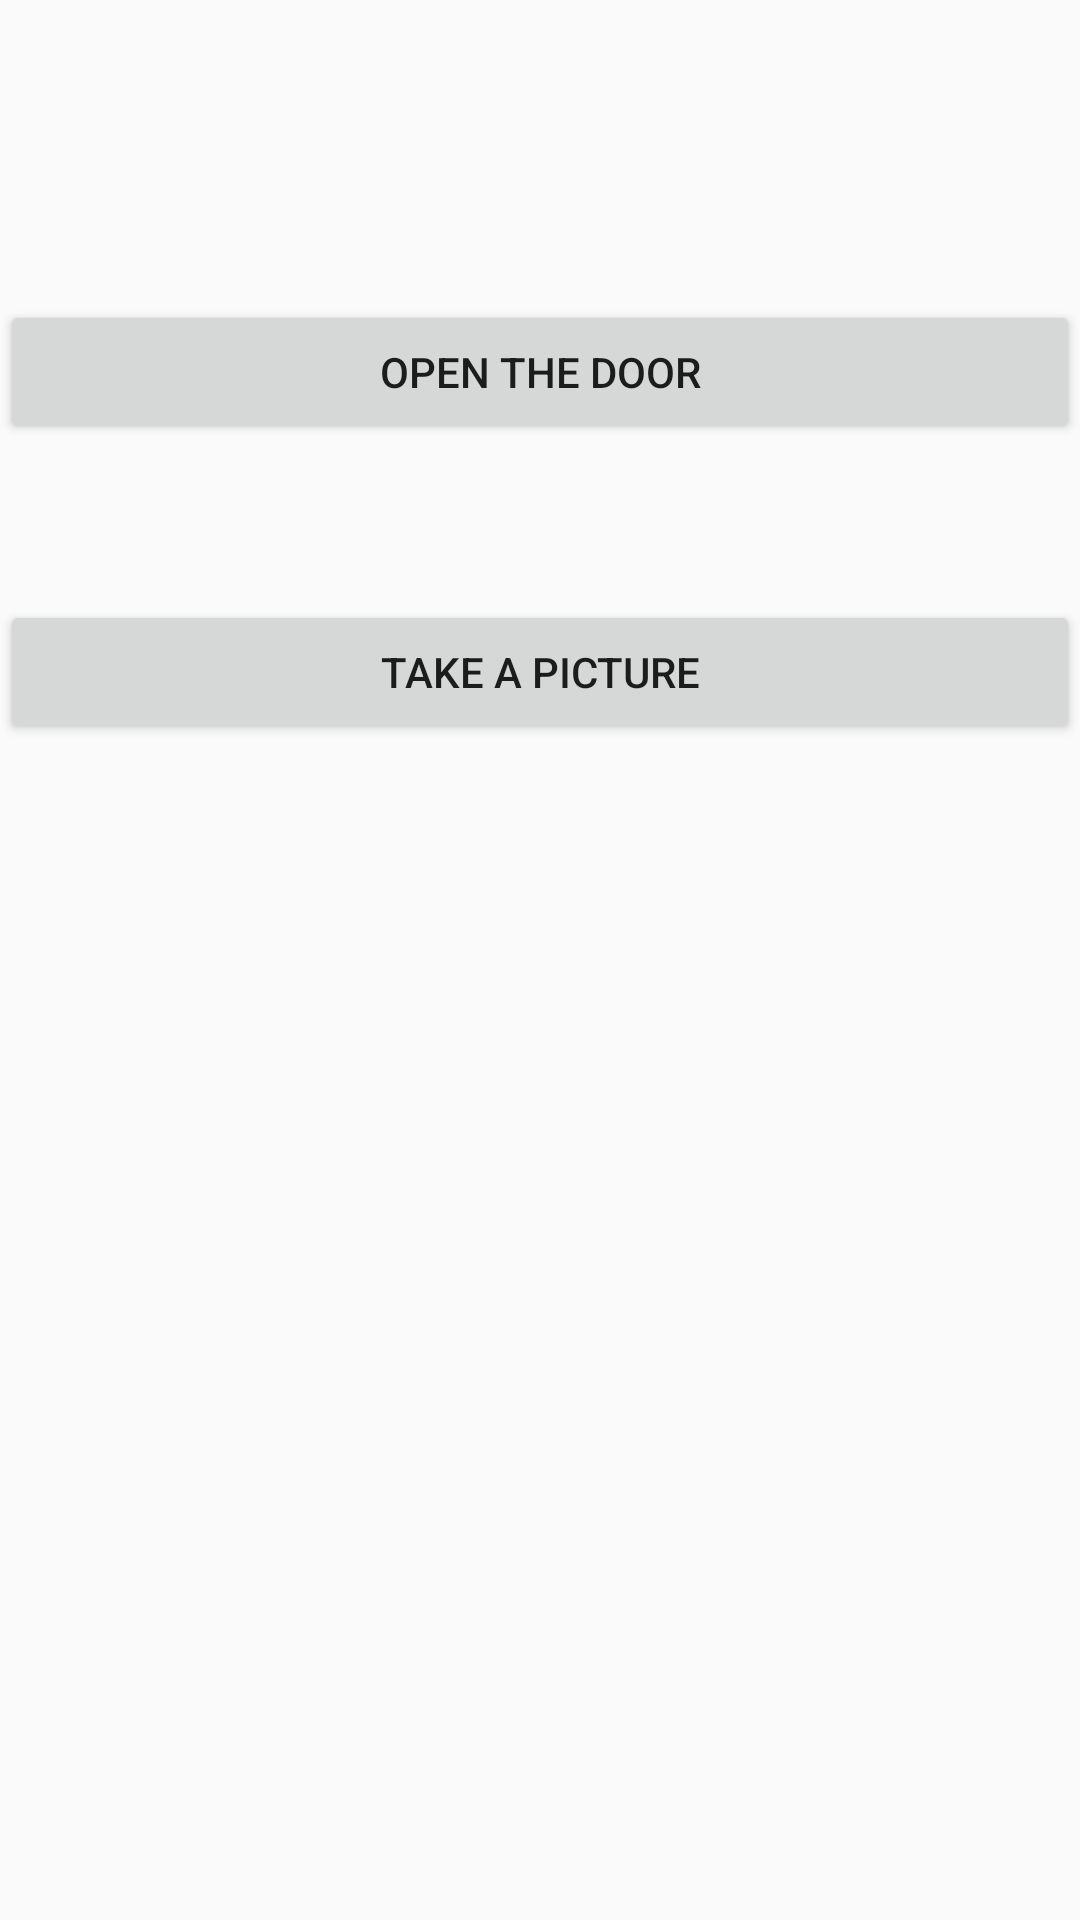

Reconstruct the res/layout file that produces this screen, plus the resources it refers to.
<!-- AndroidManifest.xml: application theme AppTheme -->
<!-- res/layout/fragment_control.xml -->
<FrameLayout xmlns:android="http://schemas.android.com/apk/res/android"
    xmlns:tools="http://schemas.android.com/tools"
    android:layout_width="match_parent"
    android:layout_height="match_parent"
    tools:context="com.example.dell.opendoorapplication.ControlFragment">

    


    <Button
        android:text="Open the door"
        android:layout_width="match_parent"
        android:layout_height="wrap_content"
        android:layout_centerHorizontal="true"
        android:layout_marginTop="100dp"
        android:id="@+id/open" />
    <Button
        android:text="Take a picture"
        android:layout_width="match_parent"
        android:layout_height="wrap_content"

        android:layout_below="@+id/open"
        android:layout_alignRight="@+id/open"
        android:layout_alignEnd="@+id/open"
        android:layout_marginTop="200dp"
        android:id="@+id/photo" />

    <ImageView

    android:layout_width="match_parent"
    android:layout_height="211dp"
    android:layout_marginTop="300dp"
    android:id="@+id/takePhoto"
    />




</FrameLayout>
<!-- resources referenced by this layout -->
<resources>
  <style name="AppTheme" parent="Theme.AppCompat.Light.NoActionBar">
          
          <item name="colorPrimary">@color/colorPrimary</item>
          <item name="colorPrimaryDark">@color/colorPrimaryDark</item>
          <item name="colorAccent">@color/colorAccent</item>
      </style>
  <!-- not gathered from this repository: default colours our renderer supplied (Android Studio template values) -->
  <color name="colorPrimary">#FF6200EE</color>
  <color name="colorPrimaryDark">#FF3700B3</color>
  <color name="colorAccent">#FF03DAC5</color>
</resources>
